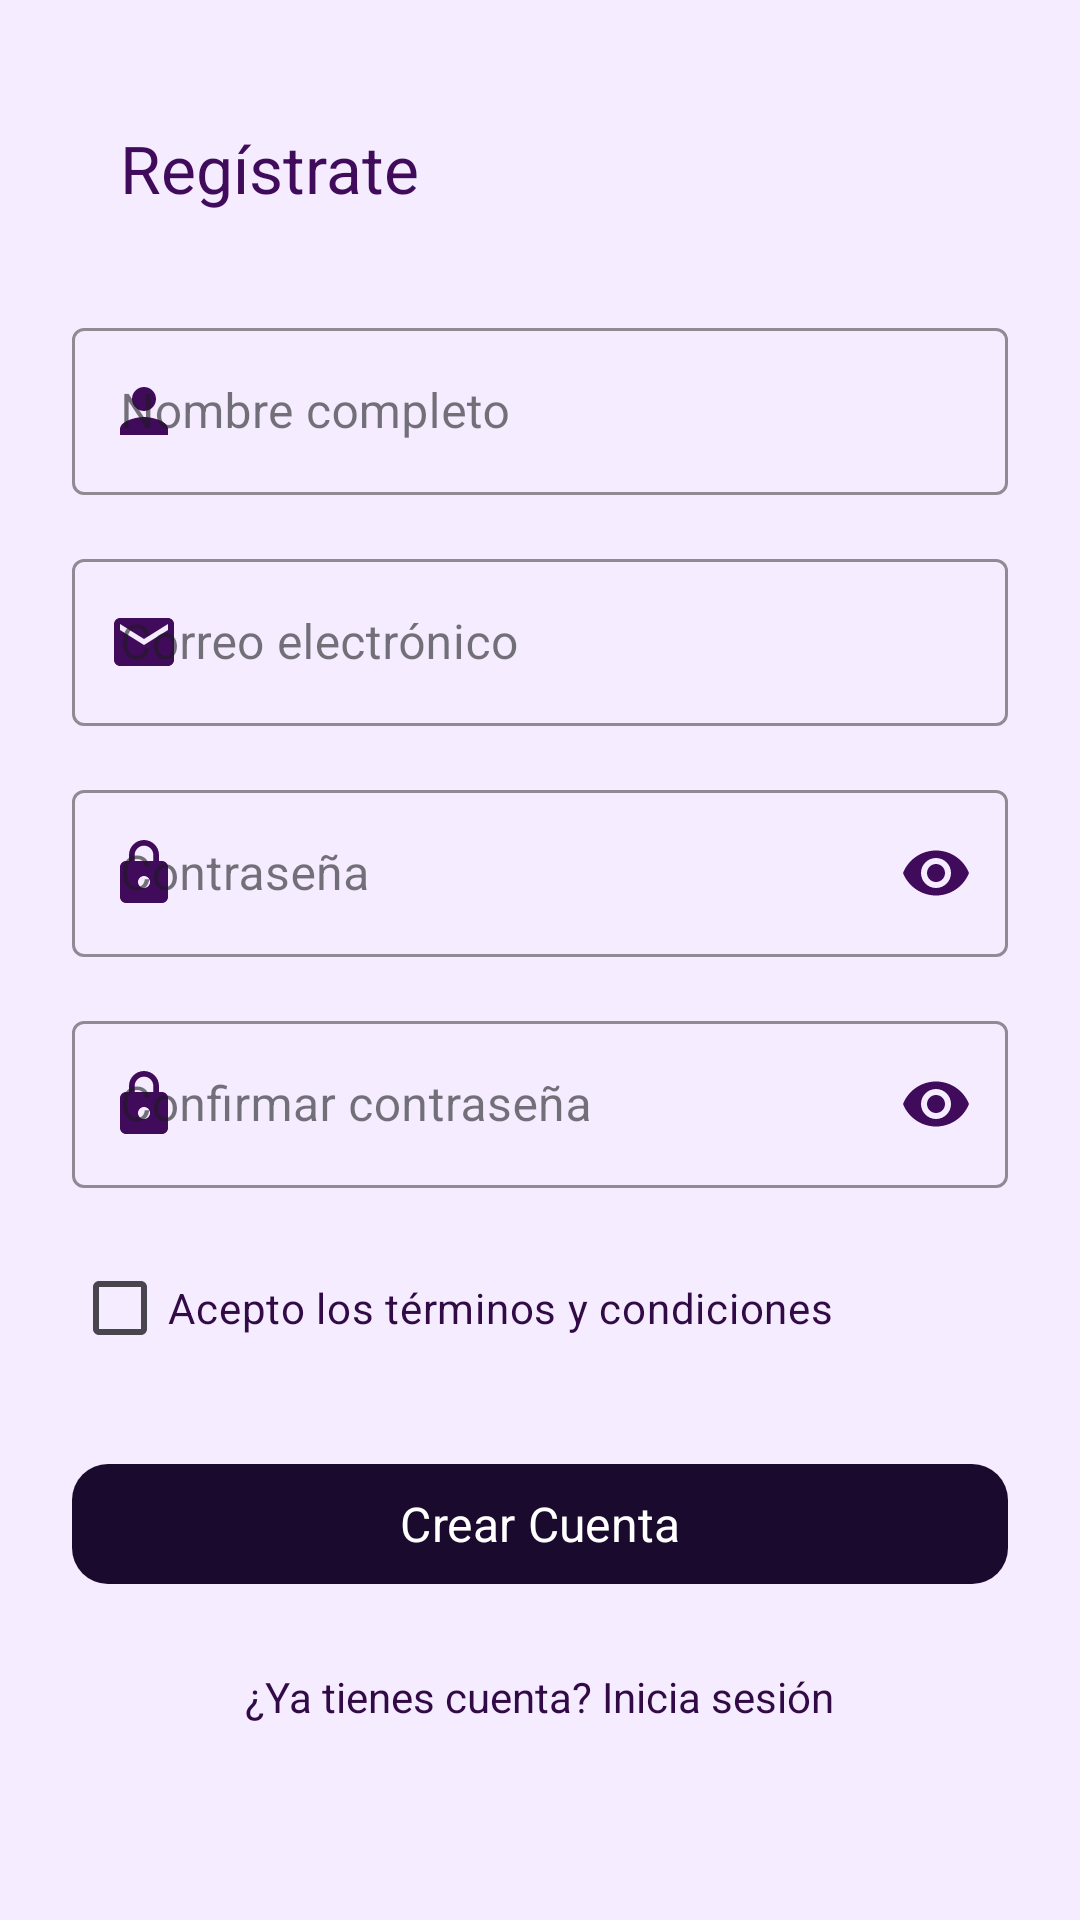

The Android layout XML behind this screen, and the referenced resources:
<!-- AndroidManifest.xml: application theme Theme.SerenArt -->
<!-- res/layout/activity_register.xml -->
<?xml version="1.0" encoding="utf-8"?>
<ScrollView xmlns:android="http://schemas.android.com/apk/res/android"
    xmlns:app="http://schemas.android.com/apk/res-auto"
    android:layout_width="match_parent"
    android:layout_height="match_parent"
    android:background="@color/background_main"
    android:fillViewport="true">

    <LinearLayout
        android:layout_width="match_parent"
        android:layout_height="wrap_content"
        android:orientation="vertical"
        android:padding="@dimen/padding_large">

        
        <com.google.android.material.appbar.MaterialToolbar
            android:id="@+id/toolbar"
            android:layout_width="match_parent"
            android:layout_height="?attr/actionBarSize"
            android:layout_marginBottom="@dimen/padding_medium"
            app:navigationIcon="@drawable/ic_back"
            app:navigationIconTint="@color/text_primary"
            app:title="@string/register"
            app:titleTextColor="@color/text_primary"/>

        
        <com.google.android.material.textfield.TextInputLayout
            android:id="@+id/til_fullname"
            style="@style/Widget.MaterialComponents.TextInputLayout.OutlinedBox"
            android:layout_width="match_parent"
            android:layout_height="wrap_content"
            android:hint="@string/full_name"
            app:startIconDrawable="@drawable/ic_person"
            app:startIconTint="@color/text_primary"
            app:boxStrokeColor="@color/text_primary"
            app:hintTextColor="@color/text_primary">

            <com.google.android.material.textfield.TextInputEditText
                android:id="@+id/et_fullname"
                android:layout_width="match_parent"
                android:layout_height="wrap_content"
                android:inputType="textPersonName"
                android:textColor="@color/text_primary"/>
        </com.google.android.material.textfield.TextInputLayout>

        
        <com.google.android.material.textfield.TextInputLayout
            android:id="@+id/til_email"
            style="@style/Widget.MaterialComponents.TextInputLayout.OutlinedBox"
            android:layout_width="match_parent"
            android:layout_height="wrap_content"
            android:layout_marginTop="@dimen/padding_medium"
            android:hint="@string/email"
            app:startIconDrawable="@drawable/ic_email"
            app:startIconTint="@color/text_primary"
            app:boxStrokeColor="@color/text_primary"
            app:hintTextColor="@color/text_primary">

            <com.google.android.material.textfield.TextInputEditText
                android:id="@+id/et_email"
                android:layout_width="match_parent"
                android:layout_height="wrap_content"
                android:inputType="textEmailAddress"
                android:textColor="@color/text_primary"/>
        </com.google.android.material.textfield.TextInputLayout>

        
        <com.google.android.material.textfield.TextInputLayout
            android:id="@+id/til_password"
            style="@style/Widget.MaterialComponents.TextInputLayout.OutlinedBox"
            android:layout_width="match_parent"
            android:layout_height="wrap_content"
            android:layout_marginTop="@dimen/padding_medium"
            android:hint="@string/password"
            app:startIconDrawable="@drawable/ic_lock"
            app:startIconTint="@color/text_primary"
            app:endIconMode="password_toggle"
            app:endIconTint="@color/text_primary"
            app:boxStrokeColor="@color/text_primary"
            app:hintTextColor="@color/text_primary">

            <com.google.android.material.textfield.TextInputEditText
                android:id="@+id/et_password"
                android:layout_width="match_parent"
                android:layout_height="wrap_content"
                android:inputType="textPassword"
                android:textColor="@color/text_primary"/>
        </com.google.android.material.textfield.TextInputLayout>

        
        <com.google.android.material.textfield.TextInputLayout
            android:id="@+id/til_confirm_password"
            style="@style/Widget.MaterialComponents.TextInputLayout.OutlinedBox"
            android:layout_width="match_parent"
            android:layout_height="wrap_content"
            android:layout_marginTop="@dimen/padding_medium"
            android:hint="@string/confirm_password"
            app:startIconDrawable="@drawable/ic_lock"
            app:startIconTint="@color/text_primary"
            app:endIconMode="password_toggle"
            app:endIconTint="@color/text_primary"
            app:boxStrokeColor="@color/text_primary"
            app:hintTextColor="@color/text_primary">

            <com.google.android.material.textfield.TextInputEditText
                android:id="@+id/et_confirm_password"
                android:layout_width="match_parent"
                android:layout_height="wrap_content"
                android:inputType="textPassword"
                android:textColor="@color/text_primary"/>
        </com.google.android.material.textfield.TextInputLayout>

        
        <CheckBox
            android:id="@+id/cb_terms"
            android:layout_width="match_parent"
            android:layout_height="wrap_content"
            android:layout_marginTop="@dimen/padding_medium"
            android:text="@string/accept_terms"
            android:textColor="@color/text_secondary"
            android:buttonTint="@color/text_primary"/>

        
        <com.google.android.material.button.MaterialButton
            android:id="@+id/btn_create_account"
            android:layout_width="match_parent"
            android:layout_height="@dimen/button_height"
            android:layout_marginTop="@dimen/padding_large"
            android:text="@string/create_account"
            android:textColor="@color/white"
            android:textSize="@dimen/text_size_title"
            app:backgroundTint="@color/button_primary"
            app:cornerRadius="@dimen/card_corner_radius"/>

        
        <TextView
            android:id="@+id/tv_login"
            android:layout_width="wrap_content"
            android:layout_height="wrap_content"
            android:layout_gravity="center"
            android:layout_marginTop="@dimen/padding_medium"
            android:text="@string/already_have_account"
            android:textColor="@color/text_secondary"
            android:textSize="@dimen/text_size_body"
            android:padding="@dimen/padding_small"/>

    </LinearLayout>
</ScrollView>
<!-- resources referenced by this layout -->
<resources>
  <color name="background_main">#F5EDFF</color>
  <color name="button_primary">#1A0B2E</color>
  <color name="text_primary">#410B5C</color>
  <color name="text_secondary">#320B46</color>
  <color name="white">#FFFFFF</color>
  <dimen name="button_height">48dp</dimen>
  <dimen name="card_corner_radius">12dp</dimen>
  <dimen name="padding_large">24dp</dimen>
  <dimen name="padding_medium">16dp</dimen>
  <dimen name="padding_small">8dp</dimen>
  <dimen name="text_size_body">14sp</dimen>
  <dimen name="text_size_title">16sp</dimen>
  <!-- drawable ic_email (drawable) -->
  <vector xmlns:android="http://schemas.android.com/apk/res/android"
      android:width="24dp"
      android:height="24dp"
      android:viewportWidth="24"
      android:viewportHeight="24">
      <path
          android:fillColor="@android:color/black"
          android:pathData="M20,4L4,4c-1.1,0 -1.99,0.9 -1.99,2L2,18c0,1.1 0.9,2 2,2h16c1.1,0 2,-0.9 2,-2L22,6c0,-1.1 -0.9,-2 -2,-2zM20,8l-8,5 -8,-5L4,6l8,5 8,-5v2z"/>
  </vector>
  <!-- drawable ic_lock (drawable) -->
  <vector xmlns:android="http://schemas.android.com/apk/res/android"
      android:width="24dp"
      android:height="24dp"
      android:viewportWidth="24"
      android:viewportHeight="24">
      <path
          android:fillColor="@android:color/black"
          android:pathData="M18,8h-1L17,6c0,-2.76 -2.24,-5 -5,-5S7,3.24 7,6v2L6,8c-1.1,0 -2,0.9 -2,2v10c0,1.1 0.9,2 2,2h12c1.1,0 2,-0.9 2,-2L20,10c0,-1.1 -0.9,-2 -2,-2zM12,17c-1.1,0 -2,-0.9 -2,-2s0.9,-2 2,-2 2,0.9 2,2 -0.9,2 -2,2zM15.1,8L8.9,8L8.9,6c0,-1.71 1.39,-3.1 3.1,-3.1 1.71,0 3.1,1.39 3.1,3.1v2z"/>
  </vector>
  <!-- drawable ic_person (drawable) -->
  <vector xmlns:android="http://schemas.android.com/apk/res/android"
      android:width="24dp"
      android:height="24dp"
      android:viewportWidth="24"
      android:viewportHeight="24">
      <path
          android:fillColor="@android:color/black"
          android:pathData="M12,12c2.21,0 4,-1.79 4,-4s-1.79,-4 -4,-4 -4,1.79 -4,4 1.79,4 4,4zM12,14c-2.67,0 -8,1.34 -8,4v2h16v-2c0,-2.66 -5.33,-4 -8,-4z"/>
  </vector>
  <string name="accept_terms">Acepto los términos y condiciones</string>
  <string name="already_have_account">¿Ya tienes cuenta? Inicia sesión</string>
  <string name="confirm_password">Confirmar contraseña</string>
  <string name="create_account">Crear Cuenta</string>
  <string name="email">Correo electrónico</string>
  <string name="full_name">Nombre completo</string>
  <string name="password">Contraseña</string>
  <string name="register">Regístrate</string>
  <style name="Theme.SerenArt" parent="Base.Theme.SerenArt" />
  <style name="Base.Theme.SerenArt" parent="Theme.Material3.Light.NoActionBar">
          <item name="android:fontFamily">sans-serif</item>
          <item name="colorPrimary">@color/text_primary</item>
          <item name="colorPrimaryVariant">@color/text_secondary</item>
          <item name="colorOnPrimary">@color/white</item>
          <item name="android:statusBarColor">@color/background_main</item>
          <item name="android:windowLightStatusBar">true</item>
          <item name="android:windowBackground">@color/background_main</item>
      </style>
</resources>
